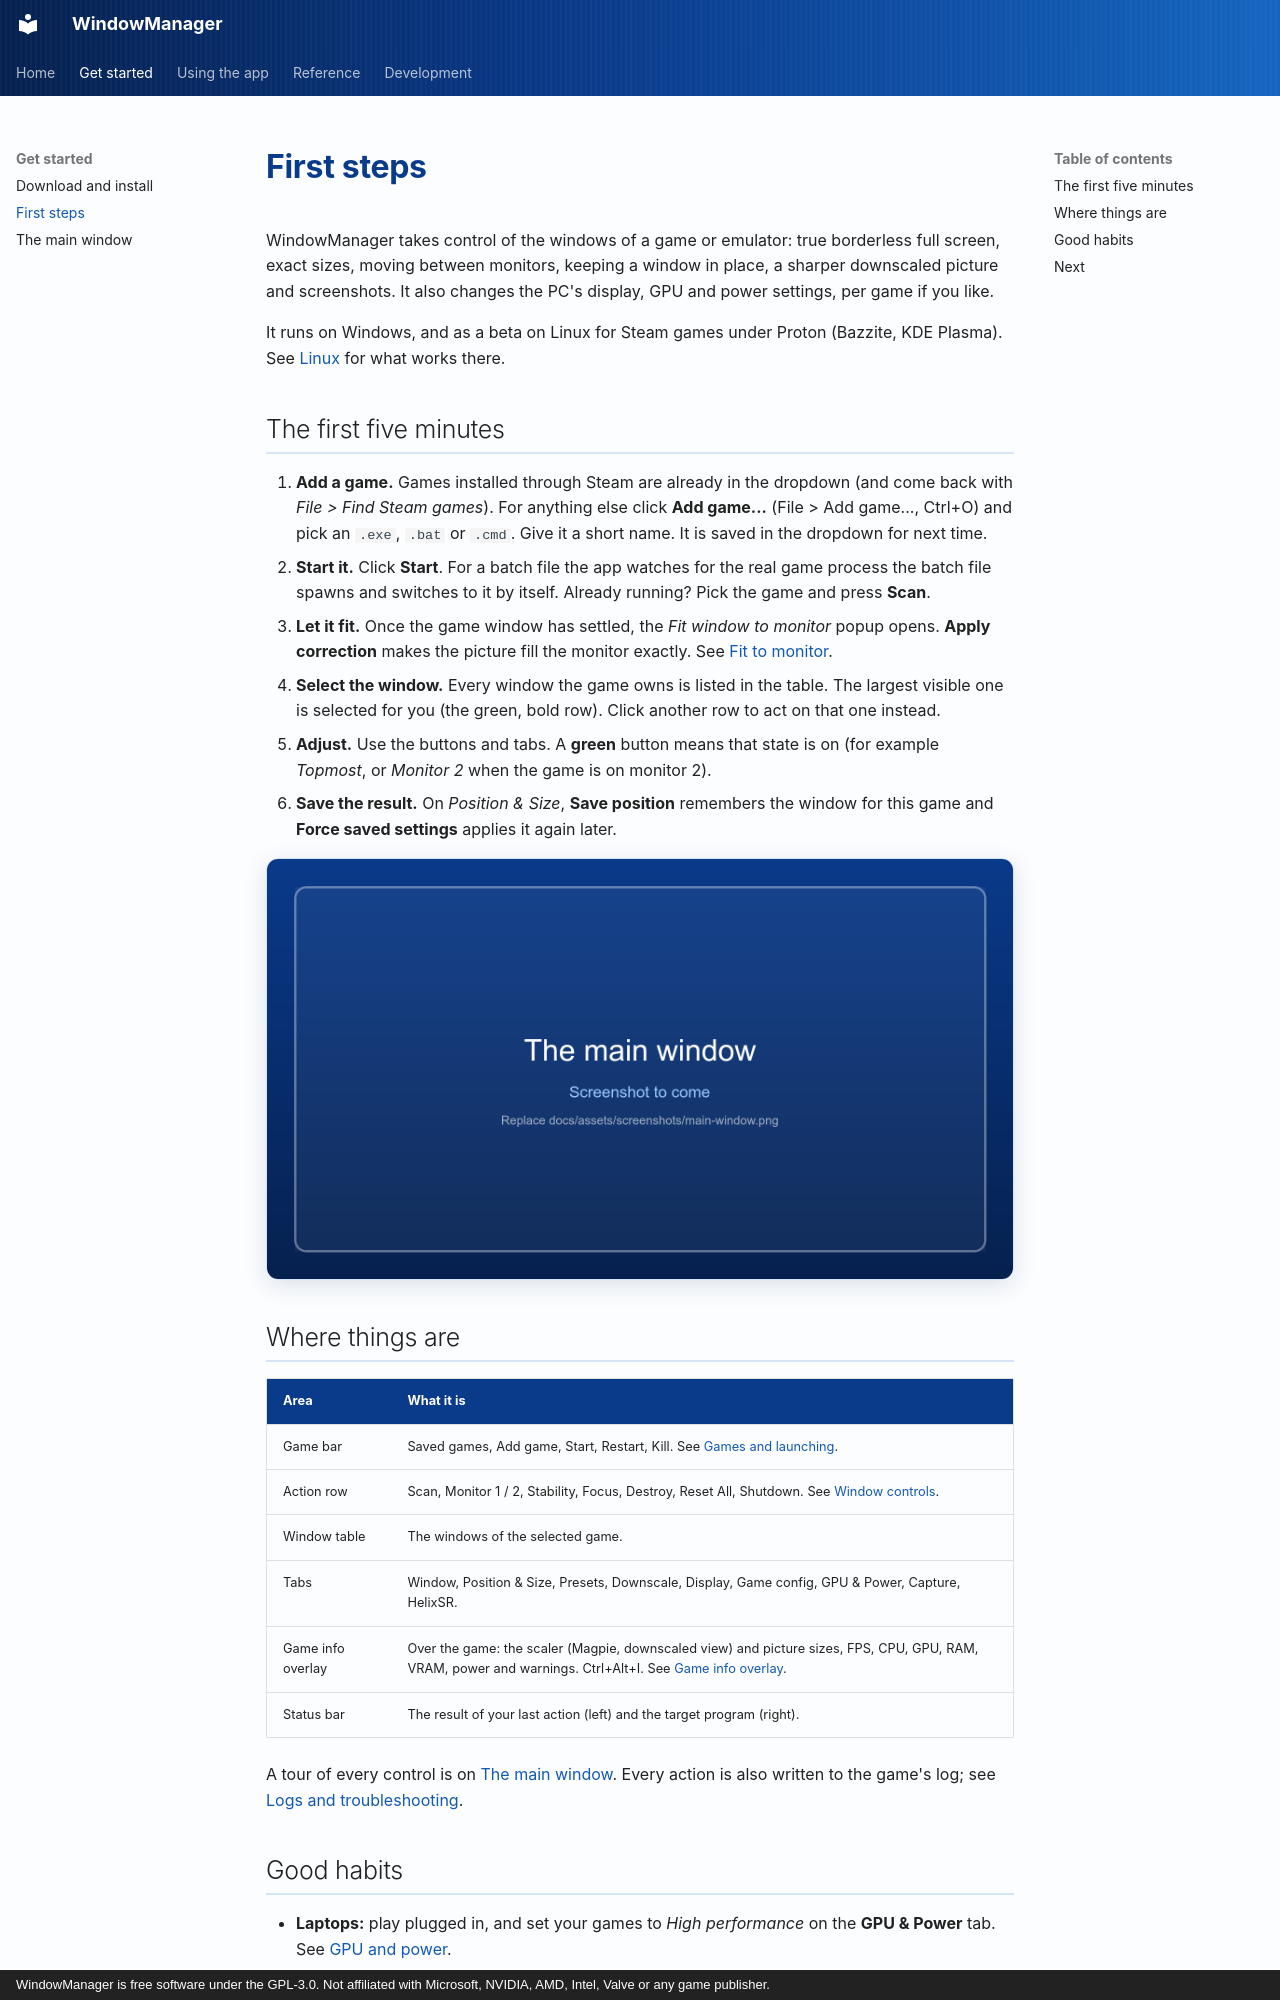

repository: RobertoTorino/WindowManager · page: wiki/getting-started/index.html · generator: mkdocs · copyright: WindowManager is free software under the GPL-3.0. Not affiliated with Microsoft, NVIDIA, AMD, Intel, Valve or any game publisher.

# First steps

WindowManager takes control of the windows of a game or emulator: true borderless full screen, exact sizes,
moving between monitors, keeping a window in place, a sharper downscaled picture and screenshots. It also
changes the PC's display, GPU and power settings, per game if you like.

It runs on Windows, and as a beta on Linux for Steam games under Proton (Bazzite, KDE Plasma). See
[Linux](linux.md) for what works there.

## The first five minutes

1. **Add a game.** Games installed through Steam are already in the dropdown (and come back with
   *File > Find Steam games*). For anything else click **Add game...** (File > Add game..., Ctrl+O) and pick
   an `.exe`, `.bat` or `.cmd`. Give it a short name. It is saved in the dropdown for next time.
2. **Start it.** Click **Start**. For a batch file the app watches for the real game process the batch file
   spawns and switches to it by itself. Already running? Pick the game and press **Scan**.
3. **Let it fit.** Once the game window has settled, the *Fit window to monitor* popup opens.
   **Apply correction** makes the picture fill the monitor exactly. See [Fit to monitor](fit-to-monitor.md).
4. **Select the window.** Every window the game owns is listed in the table. The largest visible one is
   selected for you (the green, bold row). Click another row to act on that one instead.
5. **Adjust.** Use the buttons and tabs. A **green** button means that state is on (for example *Topmost*,
   or *Monitor 2* when the game is on monitor 2).
6. **Save the result.** On *Position & Size*, **Save position** remembers the window for this game and
   **Force saved settings** applies it again later.

![The main window](../assets/screenshots/main-window.png){ .wm-shot loading=lazy }

## Where things are

| Area | What it is |
|---|---|
| Game bar | Saved games, Add game, Start, Restart, Kill. See [Games and launching](games-and-launching.md). |
| Action row | Scan, Monitor 1 / 2, Stability, Focus, Destroy, Reset All, Shutdown. See [Window controls](window-controls.md). |
| Window table | The windows of the selected game. |
| Tabs | Window, Position & Size, Presets, Downscale, Display, Game config, GPU & Power, Capture, HelixSR. |
| Game info overlay | Over the game: the scaler (Magpie, downscaled view) and picture sizes, FPS, CPU, GPU, RAM, VRAM, power and warnings. Ctrl+Alt+I. See [Game info overlay](game-stats.md). |
| Status bar | The result of your last action (left) and the target program (right). |

A tour of every control is on [The main window](the-window.md). Every action is also written to the game's
log; see [Logs and troubleshooting](logs-and-troubleshooting.md).
